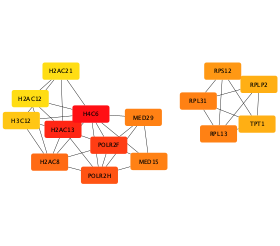

The table this chart was drawn from, first rows:
name, selected, shared name
RPS12, false, RPS12
H3C12, false, H3C12
H2AC12, false, H2AC12
POLR2H, false, POLR2H
H2AC8, false, H2AC8
RPL31, false, RPL31
POLR2F, false, POLR2F
H4C6, false, H4C6
TPT1, false, TPT1
H2AC21, false, H2AC21
MED15, false, MED15
RPL13, false, RPL13
H2AC13, false, H2AC13
MED29, false, MED29
RPLP2, false, RPLP2
